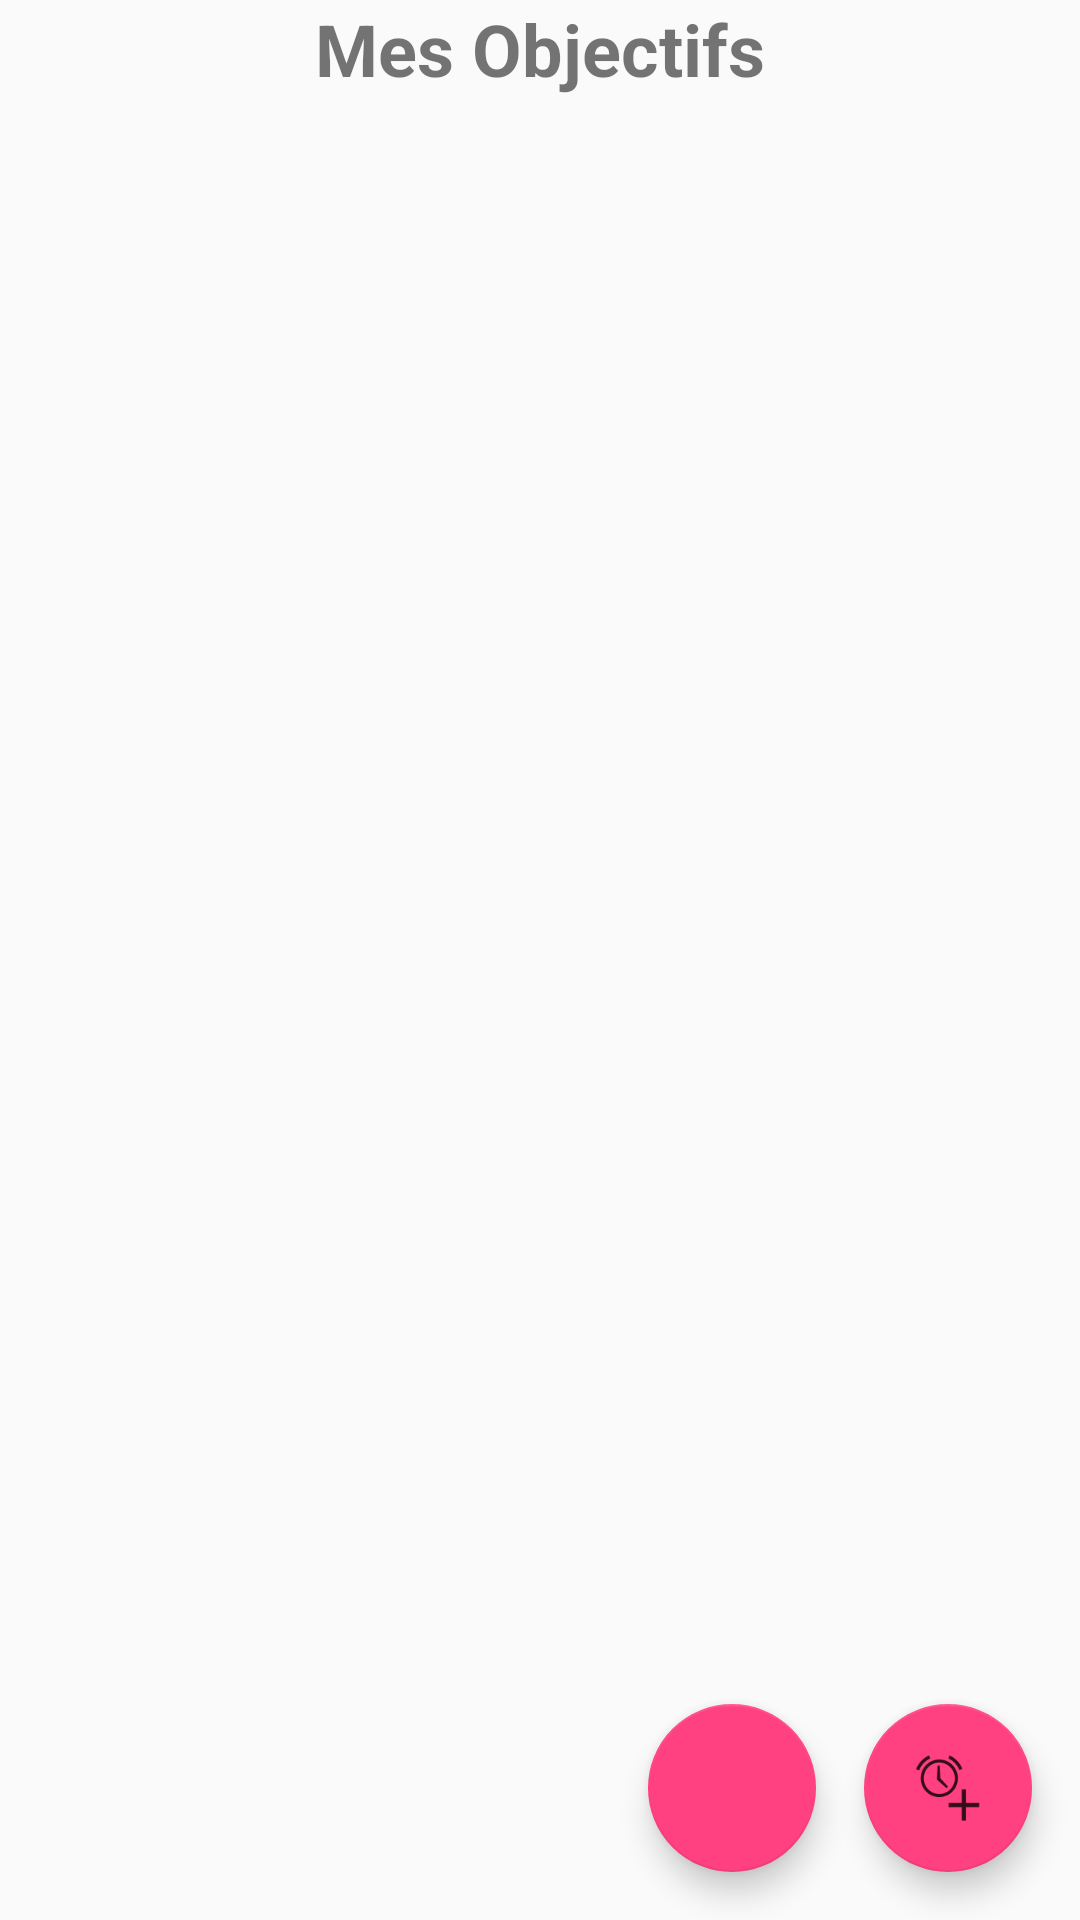

Layout XML and referenced resources for this Android screen:
<!-- AndroidManifest.xml: application theme AppTheme -->
<!-- res/layout/main_layout.xml -->
<?xml version="1.0" encoding="utf-8"?>
<RelativeLayout xmlns:android="http://schemas.android.com/apk/res/android"
    xmlns:tools="http://schemas.android.com/tools"
    xmlns:android.support.v7.widget.RecyclerViewandroid="http://schemas.android.com/apk/res-auto"
    android:layout_width="match_parent"
    android:layout_height="match_parent">



        <TextView
            android:layout_width="match_parent"
            android:layout_height="wrap_content"
            android:id="@+id/tv_mesobjectifs"
            android:textStyle="normal|bold"
            android:textAlignment="center"
            android:textSize="@dimen/titre"
            android:text="@string/mesobjectifs" />




        <android.support.v7.widget.RecyclerView
           android:layout_width="match_parent"
           android:layout_height="wrap_content"
           android:id="@+id/lv_todolist"
           android:layout_margin="@dimen/fab_margin"
           android:layout_below="@+id/tv_mesobjectifs"
           android:layout_alignParentLeft="true"
           android:layout_alignParentStart="true"/>



        <android.support.design.widget.FloatingActionButton
            android:id="@+id/fab_main_go_add_goal"
            android:layout_width="wrap_content"
            android:layout_height="wrap_content"
            android:layout_margin="@dimen/fab_margin"
            android:clickable="true"
            android:layout_alignParentBottom="true"
            android:layout_alignParentRight="true"
            android:src="@drawable/clock_add"/>

        <android.support.design.widget.FloatingActionButton
            android:id="@+id/fab_main_settings"
            android:layout_width="wrap_content"
            android:layout_height="wrap_content"
            android:layout_marginBottom="@dimen/fab_margin"
            android:clickable="true"
            android:layout_alignParentBottom="true"
            android:layout_toLeftOf="@id/fab_main_go_add_goal"
            android:src="@drawable/settings"/>

</RelativeLayout>
<!-- resources referenced by this layout -->
<resources>
  <dimen name="fab_margin">16dp</dimen>
  <dimen name="titre">24sp</dimen>
  <!-- drawable clock_add: png bitmap (drawable-hdpi, 904 bytes) -->
  <string name="mesobjectifs">Mes Objectifs</string>
  <style name="AppTheme" parent="Theme.AppCompat.Light.DarkActionBar">
          
          <item name="colorPrimary">@color/colorPrimary</item>
          <item name="colorPrimaryDark">@color/colorPrimaryDark</item>
          <item name="colorAccent">@color/colorAccent</item>
      </style>
  <color name="colorPrimary">#3F51B5</color>
  <color name="colorPrimaryDark">#303F9F</color>
  <color name="colorAccent">#FF4081</color>
</resources>
